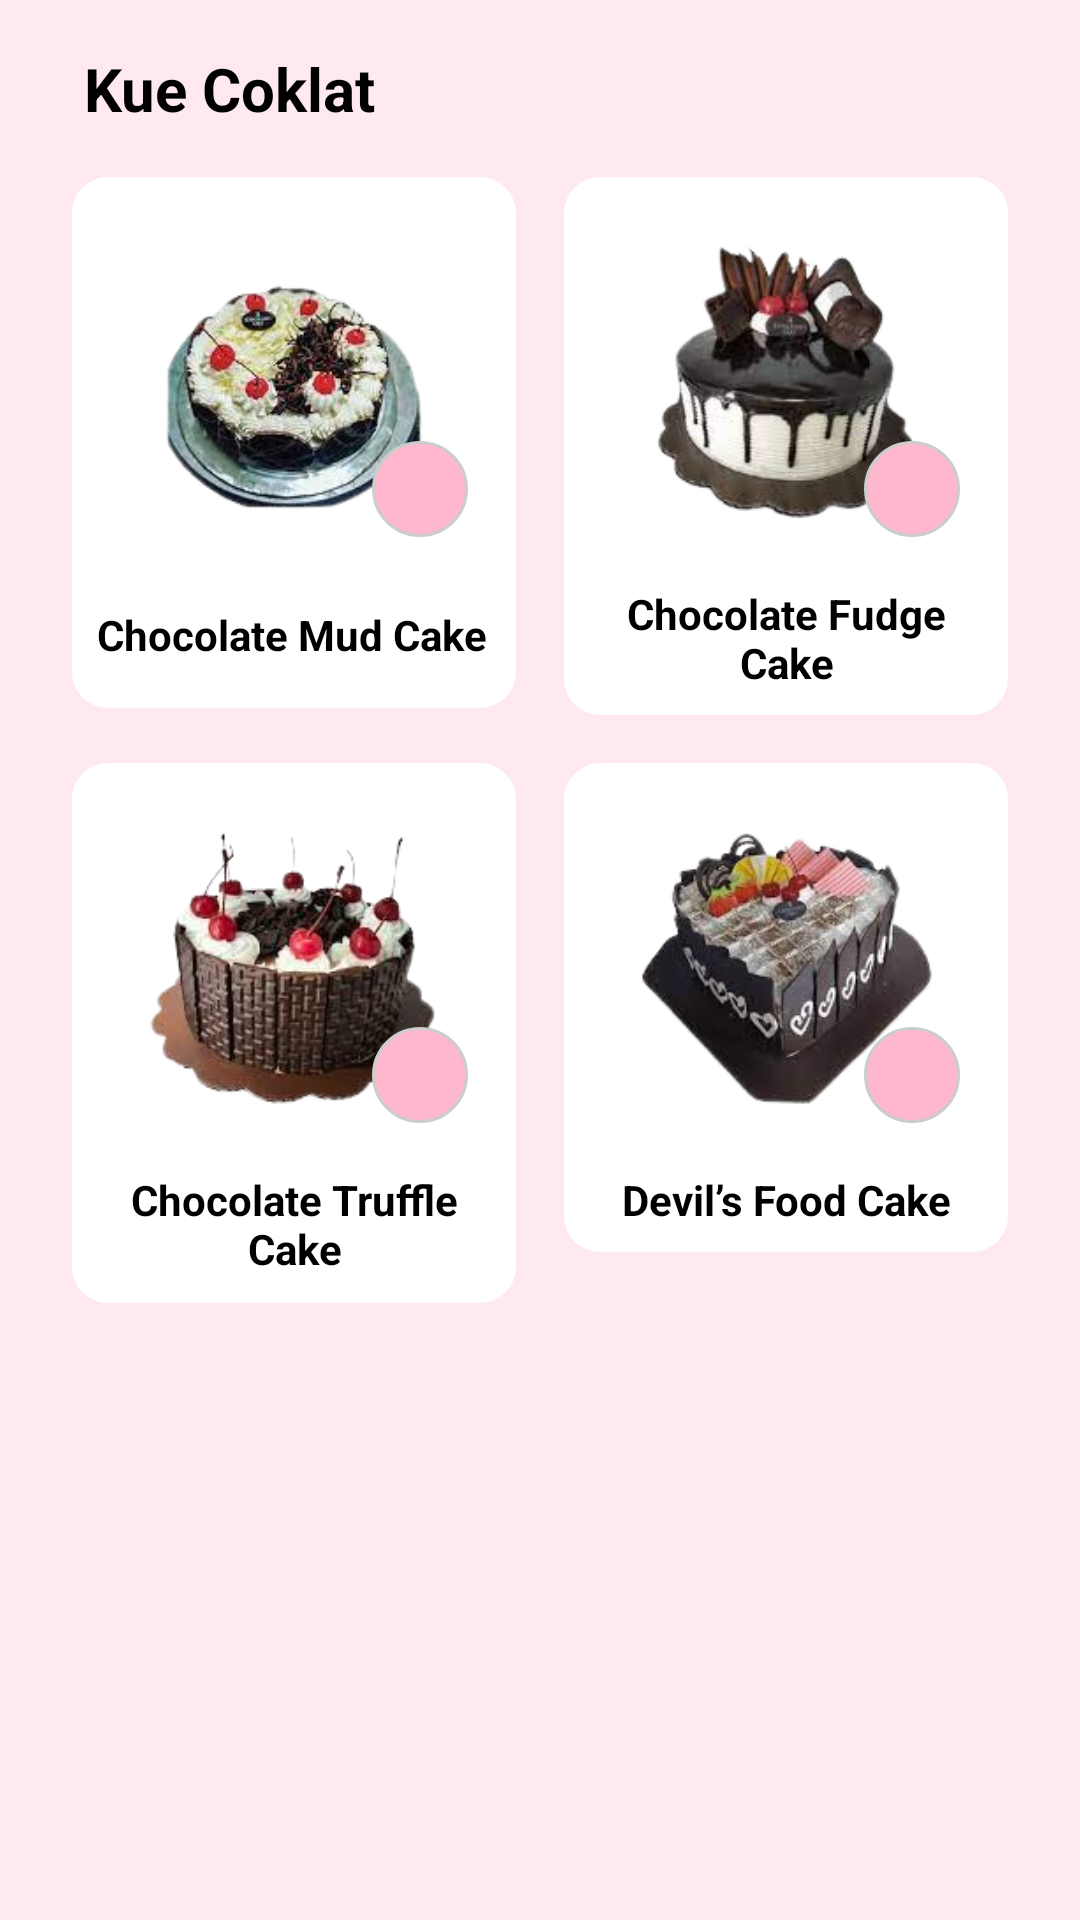

Produce the Android XML layout that renders to this screen, including the resource entries it uses.
<!-- AndroidManifest.xml: application theme Theme.Cakepedia -->
<!-- res/layout/fragment_kuecoklat.xml -->
<?xml version="1.0" encoding="utf-8"?>
<LinearLayout xmlns:android="http://schemas.android.com/apk/res/android"
    android:background="#FFE9F0"
    android:layout_width="match_parent"
    android:layout_height="match_parent"
    android:orientation="vertical"
    android:padding="16dp">

    
    <LinearLayout
        android:layout_width="match_parent"
        android:layout_height="wrap_content"
        android:orientation="horizontal"
        android:gravity="center_vertical"
        android:paddingBottom="8dp">

        <TextView
            android:layout_width="wrap_content"
            android:layout_height="wrap_content"
            android:layout_marginStart="12dp"
            android:text="Kue Coklat"
            android:textColor="#000000"
            android:textSize="20sp"
            android:textStyle="bold" />
    </LinearLayout>


    
    <ScrollView
        android:layout_width="match_parent"
        android:layout_height="0dp"
        android:layout_weight="1">

        <GridLayout
            android:layout_width="match_parent"
            android:layout_height="wrap_content"
            android:columnCount="2"
            android:orientation="horizontal"
            android:columnOrderPreserved="false"
            android:useDefaultMargins="true">

            
            <LinearLayout
                android:layout_width="0dp"
                android:layout_height="wrap_content"
                android:layout_columnWeight="1"
                android:layout_margin="8dp"
                android:background="@drawable/bg_card"
                android:orientation="vertical"
                android:padding="8dp">

                <FrameLayout
                    android:layout_width="match_parent"
                    android:layout_height="120dp">

                    <ImageView
                        android:layout_width="match_parent"
                        android:layout_height="match_parent"
                        android:scaleType="centerCrop"
                        android:src="@drawable/coklat_1"
                        android:contentDescription="Chocolate Mud Cake " />

                    <ImageView
                        android:layout_width="32dp"
                        android:layout_height="32dp"
                        android:layout_gravity="bottom|end"
                        android:layout_margin="8dp"
                        android:background="@drawable/bg_fav_circle"
                        android:padding="4dp"
                        android:src="@drawable/ic_favorite"
                        android:contentDescription="Favorite" />
                </FrameLayout>

                <TextView
                    android:layout_width="match_parent"
                    android:layout_height="41dp"
                    android:gravity="center"
                    android:paddingTop="8dp"
                    android:text="Chocolate Mud Cake "
                    android:textColor="#000000"
                    android:textSize="14sp"
                    android:textStyle="bold" />
            </LinearLayout>

            
            <LinearLayout
                android:layout_width="0dp"
                android:layout_height="wrap_content"
                android:layout_columnWeight="1"
                android:layout_margin="8dp"
                android:background="@drawable/bg_card"
                android:orientation="vertical"
                android:padding="8dp">

                <FrameLayout
                    android:layout_width="match_parent"
                    android:layout_height="120dp">

                    <ImageView
                        android:layout_width="match_parent"
                        android:layout_height="match_parent"
                        android:scaleType="centerCrop"
                        android:src="@drawable/coklat_2"
                        android:contentDescription="Royal Fudge Cake" />

                    <ImageView
                        android:layout_width="32dp"
                        android:layout_height="32dp"
                        android:layout_gravity="bottom|end"
                        android:layout_margin="8dp"
                        android:background="@drawable/bg_fav_circle"
                        android:padding="4dp"
                        android:src="@drawable/ic_favorite"
                        android:contentDescription="Favorite" />
                </FrameLayout>

                <TextView
                    android:layout_width="match_parent"
                    android:layout_height="wrap_content"
                    android:paddingTop="8dp"
                    android:text="Chocolate Fudge Cake"
                    android:textColor="#000000"
                    android:textSize="14sp"
                    android:textStyle="bold"
                    android:gravity="center" />
            </LinearLayout>

            
            <LinearLayout
                android:layout_width="0dp"
                android:layout_height="180dp"
                android:layout_columnWeight="1"
                android:layout_margin="8dp"
                android:background="@drawable/bg_card"
                android:orientation="vertical"
                android:padding="8dp">

                <FrameLayout
                    android:layout_width="match_parent"
                    android:layout_height="120dp">

                    <ImageView
                        android:layout_width="match_parent"
                        android:layout_height="match_parent"
                        android:contentDescription="Classic Sansrival Cake"
                        android:scaleType="centerCrop"
                        android:src="@drawable/coklat_3" />

                    <ImageView
                        android:layout_width="32dp"
                        android:layout_height="32dp"
                        android:layout_gravity="bottom|end"
                        android:layout_margin="8dp"
                        android:background="@drawable/bg_fav_circle"
                        android:contentDescription="Favorite"
                        android:padding="4dp"
                        android:src="@drawable/ic_favorite" />
                </FrameLayout>

                <TextView
                    android:layout_width="match_parent"
                    android:layout_height="wrap_content"
                    android:gravity="center"
                    android:paddingTop="8dp"
                    android:text="Chocolate Truffle Cake"
                    android:textColor="#000000"
                    android:textSize="14sp"
                    android:textStyle="bold" />
            </LinearLayout>

            
            <LinearLayout
                android:layout_width="0dp"
                android:layout_height="wrap_content"
                android:layout_columnWeight="1"
                android:layout_margin="8dp"
                android:background="@drawable/bg_card"
                android:orientation="vertical"
                android:padding="8dp">

                <FrameLayout
                    android:layout_width="match_parent"
                    android:layout_height="120dp">

                    <ImageView
                        android:layout_width="match_parent"
                        android:layout_height="match_parent"
                        android:scaleType="centerCrop"
                        android:src="@drawable/coklat_4"
                        android:contentDescription="Customized Cake Rainbow" />

                    <ImageView
                        android:layout_width="32dp"
                        android:layout_height="32dp"
                        android:layout_gravity="bottom|end"
                        android:layout_margin="8dp"
                        android:background="@drawable/bg_fav_circle"
                        android:padding="4dp"
                        android:src="@drawable/ic_favorite"
                        android:contentDescription="Favorite" />
                </FrameLayout>

                <TextView
                    android:layout_width="match_parent"
                    android:layout_height="wrap_content"
                    android:paddingTop="8dp"
                    android:text="Devil’s Food Cake"
                    android:textColor="#000000"
                    android:textSize="14sp"
                    android:textStyle="bold"
                    android:gravity="center" />
            </LinearLayout>
        </GridLayout>
    </ScrollView>
</LinearLayout>
<!-- resources referenced by this layout -->
<resources>
  <!-- drawable bg_card (drawable) -->
  <shape xmlns:android="http://schemas.android.com/apk/res/android">
      <solid android:color="@android:color/white" />
      <corners android:radius="12dp" />
      <elevation android:shadowColor="#33000000"/>
  </shape>
  <!-- drawable bg_fav_circle (drawable) -->
  <shape xmlns:android="http://schemas.android.com/apk/res/android"
      android:shape="oval">
      <solid android:color="#FFB7CE" />
      <size android:width="56dp" android:height="56dp" />
      <stroke android:width="1dp" android:color="#CCCCCC" />
  </shape>
  <!-- drawable coklat_1: png bitmap (drawable, 46180 bytes) -->
  <!-- drawable coklat_2: png bitmap (drawable, 40456 bytes) -->
  <!-- drawable coklat_3: png bitmap (drawable, 48276 bytes) -->
  <!-- drawable coklat_4: png bitmap (drawable, 42763 bytes) -->
  <style name="Theme.Cakepedia" parent="Theme.MaterialComponents.DayNight.NoActionBar">
          
          <item name="colorPrimary">@color/purple_500</item>
          <item name="colorPrimaryVariant">@color/purple_700</item>
          <item name="colorOnPrimary">@color/white</item>
          
          <item name="colorSecondary">@color/teal_200</item>
          <item name="colorSecondaryVariant">@color/teal_700</item>
          <item name="colorOnSecondary">@color/black</item>
          
          <item name="android:statusBarColor">?attr/colorPrimaryVariant</item>
          
      </style>
  <color name="purple_500">#FF6200EE</color>
  <color name="purple_700">#FF3700B3</color>
  <color name="white">#FFFFFFFF</color>
  <color name="teal_200">#FF03DAC5</color>
  <color name="teal_700">#FF018786</color>
  <color name="black">#FF000000</color>
</resources>
